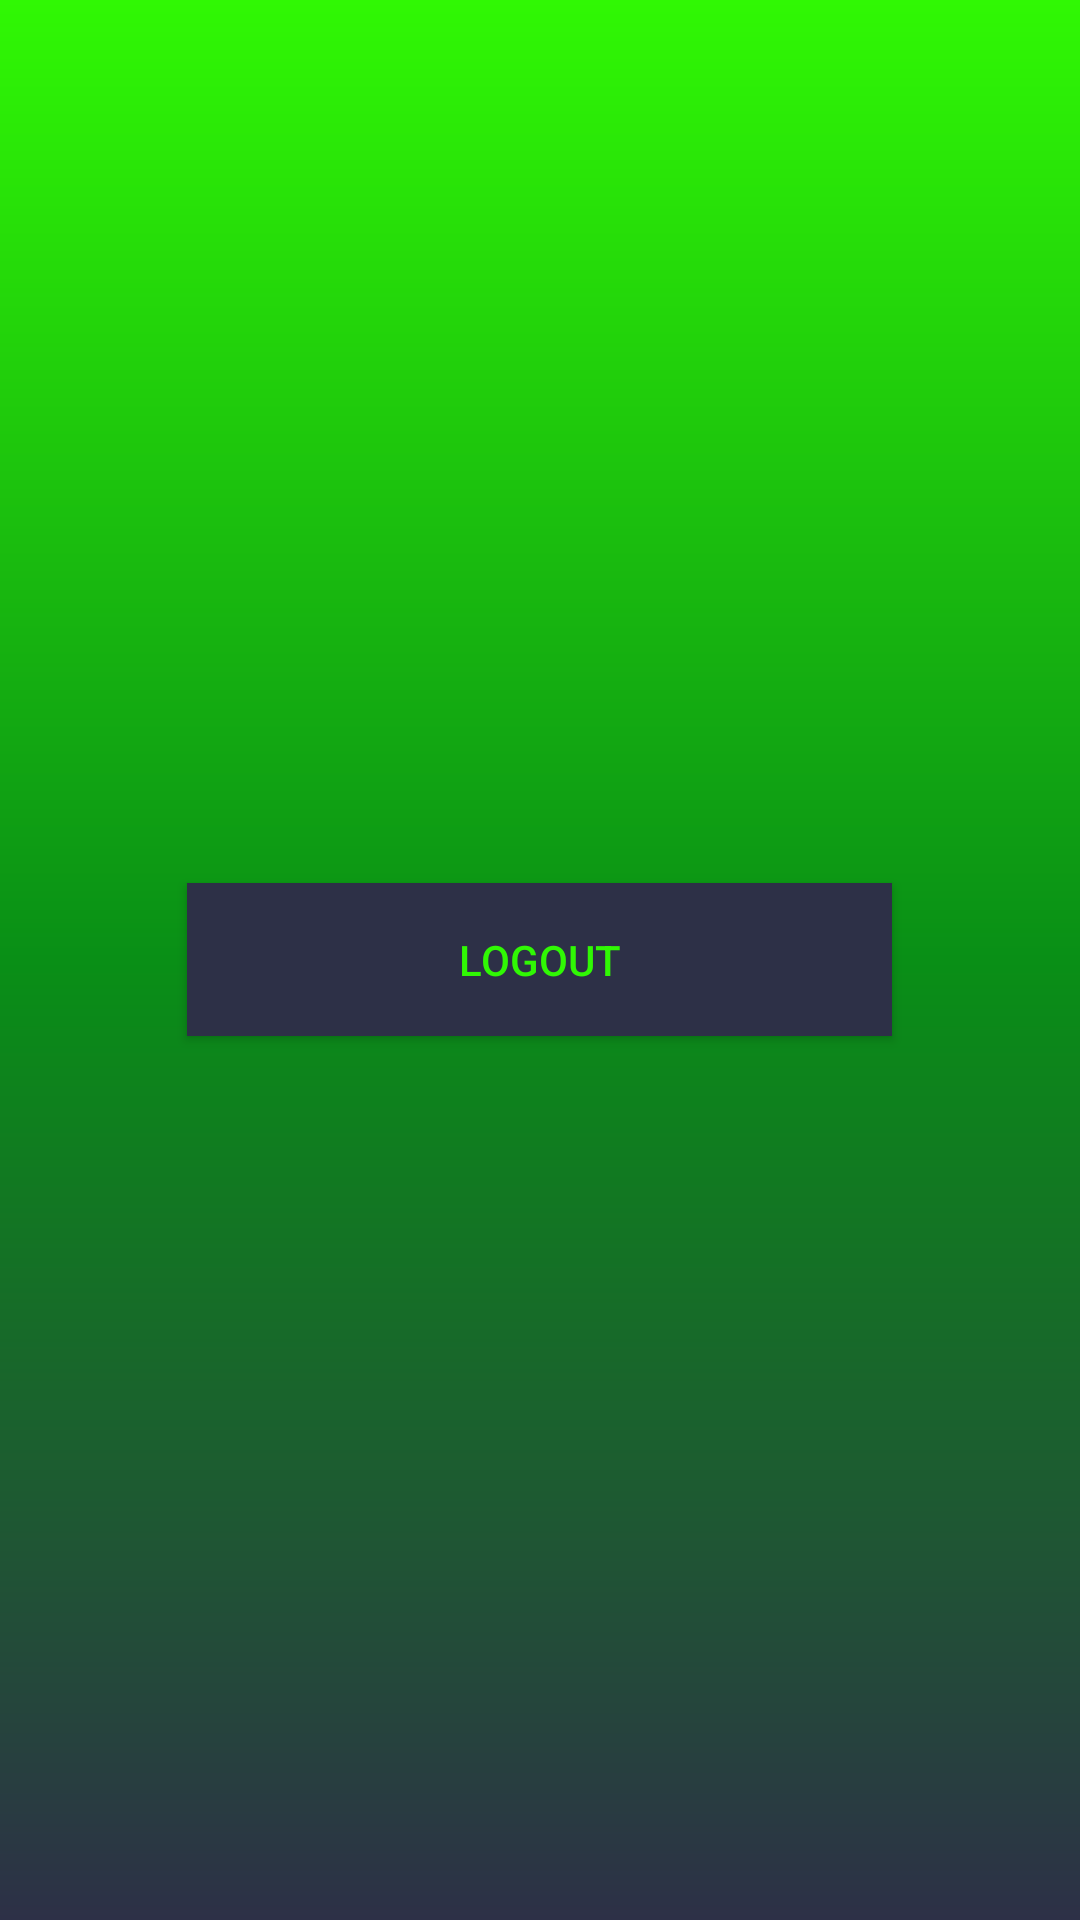

This screen was rendered from an Android layout file. Write that file and the resources it references.
<!-- AndroidManifest.xml: application theme Theme.PrrojetinDAVAS -->
<!-- res/layout/fragment_settings.xml -->
<?xml version="1.0" encoding="utf-8"?>
<FrameLayout xmlns:android="http://schemas.android.com/apk/res/android"
    xmlns:tools="http://schemas.android.com/tools"
    android:layout_width="match_parent"
    android:layout_height="match_parent"
    android:background="@drawable/background"
    tools:context=".Fragments.HomeFragment">

    <Button
        android:id="@+id/btn_exit"
        android:layout_width="235dp"
        android:layout_height="51dp"
        android:background="@color/font"
        android:text="Logout"
        android:textColor="@color/start"
        android:layout_gravity="center"
        />
</FrameLayout>
<!-- resources referenced by this layout -->
<resources>
  <color name="font">#2d3047</color>
  <color name="start">#30F804</color>
  <!-- drawable background (drawable) -->
  <?xml version="1.0" encoding="utf-8"?>
  <shape xmlns:android="http://schemas.android.com/apk/res/android">
      <gradient
          android:endColor="@color/start"
          android:centerColor="#098F16"
          android:startColor="@color/font"
          android:angle="90"
          >
      </gradient>
  </shape>
  <style name="Theme.PrrojetinDAVAS" parent="Theme.AppCompat.Light.NoActionBar">
          
          <item name="colorPrimary">@color/start</item>
          <item name="colorPrimaryVariant">@color/start</item>
          <item name="colorOnPrimary">@color/white</item>
          
          <item name="colorSecondary">@color/teal_200</item>
          <item name="colorSecondaryVariant">@color/teal_700</item>
          <item name="colorOnSecondary">@color/start</item>
          
          <item name="android:statusBarColor" tools:targetApi="l">?attr/colorPrimaryVariant</item>
          
          <item name="windowActionBar">true</item>
          <item name="colorPrimaryDark">@color/white</item>
          <item name="windowNoTitle">true</item>
  
      </style>
  <color name="white">#FFFFFFFF</color>
  <color name="teal_200">#FF03DAC5</color>
  <color name="teal_700">#FF018786</color>
</resources>
